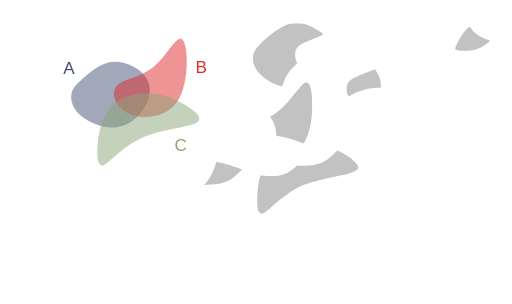
t = 0.00 s
t = 1.64 s: frame unchanged from t = 0.00 s, image omitted
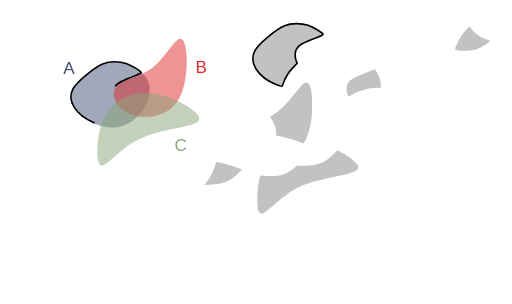
t = 3.40 s
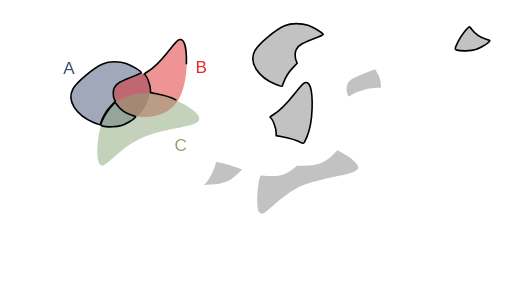
t = 5.02 s
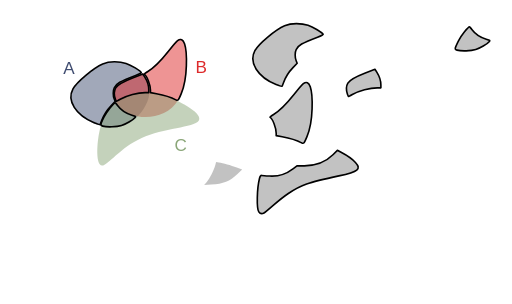
t = 6.58 s
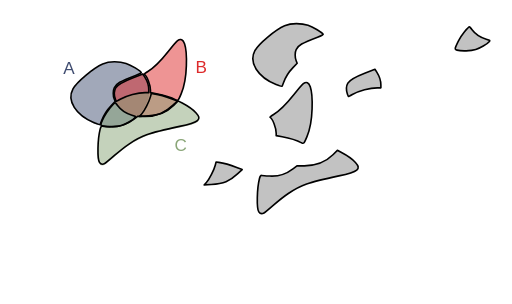
t = 8.00 s

The animated SVG that drew these frames (rendered in a browser with its animation timeline set to each time). Animation: 17 CSS @keyframes rules; frames cover the first 8.00 s, repeats indefinitely.

<!--?xml version="1.0" encoding="UTF-8" standalone="no"?-->
<!-- Created with Inkscape (http://www.inkscape.org/) -->

<svg width="316.2424mm" height="187.51456mm" viewBox="0 0 316.24241 187.51455" version="1.1" id="svg5" inkscape:version="1.1.1 (3bf5ae0d25, 2021-09-20)" sodipodi:docname="c20.svg" xmlns:inkscape="http://www.inkscape.org/namespaces/inkscape" xmlns:sodipodi="http://sodipodi.sourceforge.net/DTD/sodipodi-0.dtd" xmlns="http://www.w3.org/2000/svg" xmlns:svg="http://www.w3.org/2000/svg" style="">
  <sodipodi:namedview id="namedview7" pagecolor="#ffffff" bordercolor="#111111" borderopacity="1" inkscape:pageshadow="0" inkscape:pageopacity="0" inkscape:pagecheckerboard="1" inkscape:document-units="mm" showgrid="false" inkscape:zoom="0.64052329" inkscape:cx="790.75969" inkscape:cy="331.75999" inkscape:window-width="1600" inkscape:window-height="821" inkscape:window-x="1911" inkscape:window-y="-9" inkscape:window-maximized="1" inkscape:current-layer="layer1"></sodipodi:namedview>
  <defs id="defs2">
    <inkscape:path-effect effect="bspline" id="path-effect50210" is_visible="true" lpeversion="1" weight="33.333333" steps="2" helper_size="0" apply_no_weight="true" apply_with_weight="true" only_selected="false"></inkscape:path-effect>
    <inkscape:path-effect effect="bspline" id="path-effect50206" is_visible="true" lpeversion="1" weight="33.333333" steps="2" helper_size="0" apply_no_weight="true" apply_with_weight="true" only_selected="false"></inkscape:path-effect>
    <inkscape:path-effect effect="bspline" id="path-effect50202" is_visible="true" lpeversion="1" weight="33.333333" steps="2" helper_size="0" apply_no_weight="true" apply_with_weight="true" only_selected="false"></inkscape:path-effect>
    <inkscape:path-effect effect="bspline" id="path-effect45874" is_visible="true" lpeversion="1" weight="33.333333" steps="2" helper_size="0" apply_no_weight="true" apply_with_weight="true" only_selected="false"></inkscape:path-effect>
    <inkscape:path-effect effect="bspline" id="path-effect45870" is_visible="true" lpeversion="1" weight="33.333333" steps="2" helper_size="0" apply_no_weight="true" apply_with_weight="true" only_selected="false"></inkscape:path-effect>
    <inkscape:path-effect effect="bspline" id="path-effect45866" is_visible="true" lpeversion="1" weight="33.333333" steps="2" helper_size="0" apply_no_weight="true" apply_with_weight="true" only_selected="false"></inkscape:path-effect>
    <inkscape:path-effect effect="bspline" id="path-effect36099" is_visible="true" lpeversion="1" weight="33.333333" steps="2" helper_size="0" apply_no_weight="true" apply_with_weight="true" only_selected="false"></inkscape:path-effect>
    <inkscape:path-effect effect="bspline" id="path-effect36095" is_visible="true" lpeversion="1" weight="33.333333" steps="2" helper_size="0" apply_no_weight="true" apply_with_weight="true" only_selected="false"></inkscape:path-effect>
    <inkscape:path-effect effect="bspline" id="path-effect36091" is_visible="true" lpeversion="1" weight="33.333333" steps="2" helper_size="0" apply_no_weight="true" apply_with_weight="true" only_selected="false"></inkscape:path-effect>
    <inkscape:path-effect effect="bspline" id="path-effect35657" is_visible="true" lpeversion="1" weight="33.333333" steps="2" helper_size="0" apply_no_weight="true" apply_with_weight="true" only_selected="false"></inkscape:path-effect>
    <inkscape:path-effect effect="bspline" id="path-effect17189" is_visible="true" lpeversion="1" weight="33.333333" steps="2" helper_size="0" apply_no_weight="true" apply_with_weight="true" only_selected="false"></inkscape:path-effect>
    <inkscape:path-effect effect="bspline" id="path-effect9938" is_visible="true" lpeversion="1" weight="33.333333" steps="2" helper_size="0" apply_no_weight="true" apply_with_weight="true" only_selected="false"></inkscape:path-effect>
    <inkscape:path-effect effect="bspline" id="path-effect1028" is_visible="true" lpeversion="1" weight="33.333333" steps="2" helper_size="0" apply_no_weight="true" apply_with_weight="true" only_selected="false"></inkscape:path-effect>
    <inkscape:path-effect effect="bspline" id="path-effect859" is_visible="true" lpeversion="1" weight="33.333333" steps="2" helper_size="0" apply_no_weight="true" apply_with_weight="true" only_selected="false"></inkscape:path-effect>
  </defs>
  <g inkscape:label="Layer 1" inkscape:groupmode="layer" id="layer1" transform="translate(16.583502,9.6386099)" style="display:inline">
    <path style="fill: rgb(68, 82, 116); fill-opacity: 0.5; stroke: none; stroke-width: 1; stroke-linecap: round; stroke-linejoin: round; stroke-miterlimit: 4; stroke-opacity: 1;" d="m 35.69344,37.746321 c 4.502626,-3.917098 10.576983,-9.04958 18.079053,-9.399389 7.50207,-0.34981 16.431204,4.082704 20.084697,10.00247 3.653494,5.919766 2.025674,13.353419 -1.877121,19.373857 C 68.077273,63.743698 61.896733,68.364347 54.488677,68.933629 47.080622,69.502911 38.434798,66.016506 33.370756,61.69886 28.306713,57.381214 26.817355,52.222207 27.538674,48.293639 28.259993,44.36507 31.190814,41.66342 35.69344,37.746321 Z" id="path857" inkscape:original-d="m 34.121681,38.961727 c 6.074625,-5.13222 12.148984,-10.2647 18.223079,-15.39745 8.929751,4.43295 17.858887,8.86546 26.787927,13.2978 -1.59429,7.41316 -3.24952,14.84081 -4.87467,22.26082 -6.18052,4.6211 -12.36106,9.24175 -18.541986,13.86222 -8.640686,-3.46912 -17.28129,-6.96847 -25.92233,-10.45311 -1.472797,-5.15489 -2.976172,-10.30985 -4.464655,-15.46517 2.931202,-2.70149 5.862023,-5.40314 8.792635,-8.10511 z" inkscape:path-effect="#path-effect859" class="xJqCoksD_0"></path>
    <path style="fill: rgb(221, 42, 43); fill-opacity: 0.5; stroke: none; stroke-width: 0.927132; stroke-linecap: butt; stroke-linejoin: miter; stroke-miterlimit: 4; stroke-opacity: 1;" d="M 55.386248,43.459332 C 59.192426,38.882684 69.966047,38.504777 78.381657,31.513671 86.797267,24.522565 92.854616,10.918624 96.268534,14.909885 99.682452,18.901146 100.4527,40.487426 93.617843,51.866001 86.782982,63.244577 72.343371,64.415276 63.542506,60.613108 54.741641,56.81094 51.58007,48.03598 55.386248,43.459332 Z" id="path9936" sodipodi:nodetypes="cccccc" inkscape:original-d="m 48.41835,39.260607 c 10.774086,-0.37765 21.547707,-0.75555 32.321407,-1.13374 6.05783,-13.60416 12.11518,-27.2081 18.17242,-40.8126596 0.77053,21.5869296 1.540783,43.1732096 2.310783,64.7596396 -14.439963,1.17092 -28.879573,2.34163 -43.319705,3.51217 -3.161467,-8.77513 -6.323038,-17.55009 -9.484905,-26.32541 z" inkscape:path-effect="#path-effect9938" class="xJqCoksD_1"></path>
    <path style="fill: rgb(138, 166, 120); fill-opacity: 0.5; stroke: none; stroke-width: 1; stroke-linecap: butt; stroke-linejoin: miter; stroke-miterlimit: 4; stroke-opacity: 1;" d="m 44.576478,72.763811 c 1.501704,-8.091947 4.202915,-12.757776 7.294633,-16.194599 3.091718,-3.436824 6.570743,-5.642556 11.820172,-7.284089 5.249428,-1.641533 12.267478,-2.717876 22.306706,0.556652 10.039228,3.274527 23.125701,10.915034 20.163911,15.020256 -2.96179,4.105222 -21.958221,4.682972 -35.246406,10.600111 C 57.62731,81.379282 50.049028,92.634983 46.410781,92.504216 42.772535,92.373449 43.074774,80.855759 44.576478,72.763811 Z" id="path17187" sodipodi:nodetypes="cccccccc" inkscape:original-d="m 43.377026,69.337597 c 2.701455,-4.66556 5.402664,-9.33139 8.10363,-13.99748 3.482369,-2.20742 6.961395,-4.41315 10.441716,-6.62014 7.018385,-1.07609 14.036435,-2.15243 21.054295,-3.22905 13.0605,7.62546 26.146973,15.26596 39.220093,22.89857 -18.99664,0.57803 -37.993073,1.15578 -56.990633,1.73329 C 57.627614,81.379486 50.049329,92.635186 42.47029,103.89136 42.772806,92.373456 43.075046,80.855766 43.377026,69.337597 Z" inkscape:path-effect="#path-effect17189" class="xJqCoksD_2"></path>
    <text xml:space="preserve" style="font-style:normal;font-weight:normal;font-size:10.5833px;line-height:1.25;font-family:sans-serif;fill:#404d71;fill-opacity:1;stroke:none;stroke-width:0.264583" x="22.457737" y="35.692467" id="text30639"><tspan sodipodi:role="line" id="tspan30637" style="fill:#404d71;fill-opacity:1;stroke-width:0.264583" x="22.457737" y="35.692467">A</tspan></text>
    <text xml:space="preserve" style="font-style:normal;font-weight:normal;font-size:10.5833px;line-height:1.25;font-family:sans-serif;fill:#dd2a2b;fill-opacity:1;stroke:none;stroke-width:0.264583" x="104.10653" y="35.330399" id="text36814"><tspan sodipodi:role="line" id="tspan36812" style="fill:#dd2a2b;fill-opacity:1;stroke-width:0.264583" x="104.10653" y="35.330399">B</tspan></text>
    <text xml:space="preserve" style="font-style:normal;font-weight:normal;font-size:10.5833px;line-height:1.25;font-family:sans-serif;fill:#8aa678;fill-opacity:1;stroke:none;stroke-width:0.264583" x="91.176918" y="83.377388" id="text45309"><tspan sodipodi:role="line" id="tspan45307" style="fill:#8aa678;fill-opacity:1;stroke-width:0.264583" x="91.176918" y="83.377388">C</tspan></text>
    <path style="fill: rgb(153, 153, 153); fill-opacity: 0.6; stroke: rgb(0, 0, 0); stroke-width: 1; stroke-linecap: round; stroke-linejoin: round; stroke-miterlimit: 4; stroke-opacity: 1;" d="m 153.93331,42.429949 c -11.34702,-4.575175 -17.01723,-13.634481 -13.07142,-20.884231 2.30776,-4.240123 12.74459,-12.9919116 18.34909,-15.3866136 2.78145,-1.188463 3.5202,-1.325393 7.22879,-1.339908 3.29815,-0.01291 4.75519,0.188034 7.22879,0.996926 2.89617,0.947071 9.04344,4.6261576 9.36758,5.6064066 0.077,0.232865 -1.48803,1.048885 -3.47784,1.813375 -10.00012,3.842081 -11.77141,4.865428 -13.19864,7.625384 -0.8302,1.605426 -0.83889,4.968825 -0.0179,6.91642 l 0.63016,1.494843 -2.59666,2.714194 c -2.74793,2.872308 -4.58116,5.769996 -5.79936,9.166772 -0.4074,1.135952 -0.85121,2.197291 -0.98626,2.35853 -0.13505,0.161238 -1.78041,-0.325704 -3.65636,-1.082098 z" id="path15185-3" class="xJqCoksD_3"></path>
    <path style="display: inline; fill: none; fill-opacity: 1; stroke: rgb(0, 0, 0); stroke-width: 1; stroke-linecap: round; stroke-linejoin: round; stroke-miterlimit: 4; stroke-opacity: 1;" d="m 41.566466,66.012198 c -11.34702,-4.575175 -17.01723,-13.634481 -13.07142,-20.884231 2.30776,-4.240123 12.74459,-12.991912 18.34909,-15.386614 2.78145,-1.188463 3.5202,-1.325393 7.22879,-1.339908 3.29815,-0.01291 4.75519,0.188034 7.22879,0.996926 2.89617,0.947071 9.04344,4.626158 9.36758,5.606407 0.077,0.232865 -1.48803,1.048885 -3.47784,1.813375 -10.00012,3.842081 -11.77141,4.865428 -13.19864,7.625384 -0.8302,1.605426 -0.83889,4.968825 -0.0179,6.91642 l 0.63016,1.494843 -2.59666,2.714194 c -2.74793,2.872308 -4.58116,5.769996 -5.79936,9.166772 -0.4074,1.135952 -0.85121,2.197291 -0.98626,2.35853 -0.13505,0.161238 -1.78041,-0.325704 -3.65636,-1.082098 z" id="path15185-3-9" class="xJqCoksD_4"></path>
    <path style="fill: rgb(153, 153, 153); fill-opacity: 0.6; stroke: rgb(0, 0, 0); stroke-width: 1; stroke-linecap: round; stroke-linejoin: round; stroke-miterlimit: 4; stroke-opacity: 1;" d="m 265.69983,21.197414 c -1.64405,-0.473909 -1.61019,-0.707261 0.8151,-5.618316 1.48071,-2.998322 6.05046,-8.8175682 6.88561,-8.7683242 0.15027,0.0089 0.86585,0.822286 1.59018,1.807612 1.69087,2.3001242 5.56421,4.8814232 8.76222,5.8393762 2.44608,0.732716 2.49099,0.771932 1.79139,1.564251 -1.33388,1.510662 -5.59932,3.998396 -8.2699,4.823253 -2.88564,0.891286 -9.05329,1.078931 -11.5746,0.352148 z" id="path21218-0" class="xJqCoksD_5"></path>
    <path style="display: inline; fill: none; fill-opacity: 1; stroke: rgb(0, 0, 0); stroke-width: 1; stroke-linecap: round; stroke-linejoin: round; stroke-miterlimit: 4; stroke-opacity: 1;" d="m 46.858136,68.128866 c -1.64405,-0.473909 -1.61019,-0.707261 0.8151,-5.618316 1.48071,-2.998322 6.05046,-8.817568 6.88561,-8.768324 0.15027,0.0089 0.86585,0.822286 1.59018,1.807612 1.69087,2.300124 5.56421,4.881423 8.76222,5.839376 2.44608,0.732716 2.49099,0.771932 1.79139,1.564251 -1.33388,1.510662 -5.59932,3.998396 -8.2699,4.823253 -2.88564,0.891286 -9.05329,1.078931 -11.5746,0.352148 z" id="path21218-0-2" class="xJqCoksD_6"></path>
    <path style="fill: rgb(153, 153, 153); fill-opacity: 0.6; stroke: rgb(0, 0, 0); stroke-width: 1; stroke-linecap: round; stroke-linejoin: round; stroke-miterlimit: 4; stroke-opacity: 1;" d="m 169.70616,78.470852 c -2.15903,-1.152284 -8.44907,-3.137273 -12.00005,-3.786934 l -3.69675,-0.676327 v -1.513026 c 0,-3.206776 -2.12125,-8.754901 -3.72668,-9.747109 -0.25999,-0.160682 0.65286,-0.929251 2.12638,-1.790285 3.73585,-2.183011 7.31098,-5.676371 12.57757,-12.289906 2.55095,-3.203358 5.1567,-6.232226 5.79056,-6.730816 3.78236,-2.97521 5.82109,2.849357 5.40666,15.446622 -0.25789,7.838874 -1.05743,12.20316 -3.16162,17.257641 -1.75563,4.217207 -2.01958,4.522084 -3.31607,3.83014 z" id="path23602-1" class="xJqCoksD_7"></path>
    <path style="display: inline; fill: none; fill-opacity: 1; stroke: rgb(0, 0, 0); stroke-width: 1; stroke-linecap: round; stroke-linejoin: round; stroke-miterlimit: 4; stroke-opacity: 1;" d="M 92.05498,51.90963 C 89.89595,50.757346 83.60591,48.772357 80.05493,48.122696 l -3.69675,-0.676327 v -1.513026 c 0,-3.206776 -2.12125,-8.754901 -3.72668,-9.747109 -0.25999,-0.160682 0.65286,-0.929251 2.12638,-1.790285 3.73585,-2.183011 7.31098,-5.676371 12.57757,-12.289906 2.55095,-3.203358 5.1567,-6.232226 5.79056,-6.730816 3.78236,-2.97521 5.82109,2.849357 5.40666,15.446622 -0.25789,7.838874 -1.05743,12.20316 -3.16162,17.257641 -1.75563,4.217207 -2.01958,4.522084 -3.31607,3.83014 z" id="path23602-1-0" class="xJqCoksD_8"></path>
    <path style="fill: rgb(153, 153, 153); fill-opacity: 0.6; stroke: rgb(0, 0, 0); stroke-width: 1; stroke-linecap: round; stroke-linejoin: round; stroke-miterlimit: 4; stroke-opacity: 1;" d="m 197.97748,48.317143 c -0.77711,-2.322851 -0.65637,-5.116507 0.29127,-6.739088 1.23401,-2.112917 3.44253,-3.412529 10.41332,-6.127752 l 6.32623,-2.464157 1.22683,1.934101 c 1.4853,2.341576 2.43712,5.384808 2.43712,7.792106 v 1.783858 h -2.23557 c -4.56976,0 -11.23967,1.792007 -15.39179,4.135321 -1.20321,0.67905 -2.269,1.234638 -2.36842,1.234638 -0.0994,0 -0.41396,-0.697063 -0.69899,-1.549027 z" id="path23826-6" class="xJqCoksD_9"></path>
    <path style="display: inline; fill: none; fill-opacity: 1; stroke: rgb(0, 0, 0); stroke-width: 1; stroke-linecap: round; stroke-linejoin: round; stroke-miterlimit: 4; stroke-opacity: 1;" d="m 54.605076,51.267299 c -0.77711,-2.32285 -0.65637,-5.1165 0.29127,-6.73909 1.23401,-2.11291 3.44253,-3.41252 10.41332,-6.12775 l 6.32623,-2.46415 1.22683,1.9341 c 1.4853,2.34157 2.43712,5.3848 2.43712,7.7921 v 1.78386 h -2.23557 c -4.56976,0 -11.23967,1.79201 -15.39179,4.13532 -1.20321,0.67905 -2.269,1.23464 -2.36842,1.23464 -0.0994,0 -0.41396,-0.69706 -0.69899,-1.54903 z" id="path23826-6-9" class="xJqCoksD_10"></path>
    <path style="fill: rgb(153, 153, 153); fill-opacity: 0.6; stroke: rgb(0, 0, 0); stroke-width: 1; stroke-linecap: round; stroke-linejoin: round; stroke-miterlimit: 4; stroke-opacity: 1;" d="m 143.26788,121.10063 c -1.42092,-2.16717 -1.17661,-14.25 0.41592,-20.56933 0.42622,-1.691305 0.66862,-2.042597 1.33838,-1.939616 0.44984,0.06916 2.68985,0.23146 4.9778,0.360656 5.93682,0.335235 9.74687,-0.854969 14.60054,-4.560996 l 2.23751,-1.708449 4.57821,-0.02892 c 7.77772,-0.04912 12.85242,-2.011331 17.64384,-6.822263 l 2.73879,-2.749939 2.83771,1.500243 c 3.93189,2.078718 6.27663,3.764367 8.32038,5.981576 3.76114,4.080348 1.80531,5.665033 -10.23303,8.291176 -19.41462,4.235272 -23.28036,5.585022 -31.21622,10.899372 -2.02868,1.35853 -6.06715,4.53078 -8.9744,7.04946 -2.90724,2.51867 -5.6368,4.76721 -6.06568,4.99674 -1.32457,0.70889 -2.43545,0.46596 -3.19975,-0.69971 z" id="path25468-5" class="xJqCoksD_11"></path>
    <path style="display: inline; fill: none; fill-opacity: 1; stroke: rgb(0, 0, 0); stroke-width: 1; stroke-linecap: round; stroke-linejoin: round; stroke-miterlimit: 4; stroke-opacity: 0.99437;" d="m 44.863253,90.55408 c -1.42092,-2.16717 -1.17661,-14.25 0.41592,-20.56933 0.42622,-1.691305 0.66862,-2.042597 1.33838,-1.939616 0.44984,0.06916 2.68985,0.23146 4.9778,0.360656 5.93682,0.335235 9.74687,-0.854969 14.60054,-4.560996 l 2.23751,-1.708449 4.57821,-0.02892 c 7.77772,-0.04912 12.85242,-2.011331 17.64384,-6.822263 l 2.73879,-2.749939 2.83771,1.500243 c 3.931897,2.078718 6.276637,3.764367 8.320387,5.981576 3.76114,4.080348 1.80531,5.665033 -10.233037,8.291176 -19.41462,4.235272 -23.28036,5.585022 -31.21622,10.899372 -2.02868,1.35853 -6.06715,4.53078 -8.9744,7.04946 -2.90724,2.51867 -5.6368,4.76721 -6.06568,4.99674 -1.32457,0.70889 -2.43545,0.46596 -3.19975,-0.69971 z" id="path25468-5-4" class="xJqCoksD_12"></path>
    <path style="fill: rgb(153, 153, 153); fill-opacity: 0.6; stroke: rgb(0, 0, 0); stroke-width: 1; stroke-linecap: round; stroke-linejoin: round; stroke-miterlimit: 4; stroke-opacity: 1;" d="m 111.01986,102.76634 c 1.69441,-1.88162 4.55616,-7.501811 5.35357,-10.513844 l 0.5172,-1.953643 1.67216,0.235153 c 2.67129,0.375661 7.45838,1.724607 11.08931,3.124843 l 3.35796,1.294969 -2.90899,2.724213 c -4.91614,4.603869 -8.50159,6.039889 -16.26878,6.515849 l -4.33727,0.26578 z" id="path25760-5" class="xJqCoksD_13"></path>
    <path style="display: inline; fill: none; fill-opacity: 1; stroke: rgb(0, 0, 0); stroke-width: 1; stroke-linecap: round; stroke-linejoin: round; stroke-miterlimit: 4; stroke-opacity: 1;" d="m 71.016577,60.443025 c 1.69441,-1.88162 4.55616,-7.501813 5.35357,-10.513846 l 0.5172,-1.953643 1.67216,0.235153 c 2.67129,0.375661 7.45838,1.724607 11.08931,3.124843 l 3.35796,1.294969 -2.90899,2.724213 c -4.91614,4.603871 -8.50159,6.039891 -16.26878,6.515851 l -4.33727,0.26578 z" id="path25760-5-6" class="xJqCoksD_14"></path>
  </g>
<style data-made-with="vivus-instant">.xJqCoksD_0{stroke-dasharray:138 140;stroke-dashoffset:139;animation:xJqCoksD_draw_0 11400ms linear 0ms infinite,xJqCoksD_fade 11400ms linear 0ms infinite;}.xJqCoksD_1{stroke-dasharray:146 148;stroke-dashoffset:147;animation:xJqCoksD_draw_1 11400ms linear 0ms infinite,xJqCoksD_fade 11400ms linear 0ms infinite;}.xJqCoksD_2{stroke-dasharray:170 172;stroke-dashoffset:171;animation:xJqCoksD_draw_2 11400ms linear 0ms infinite,xJqCoksD_fade 11400ms linear 0ms infinite;}.xJqCoksD_3{stroke-dasharray:128 130;stroke-dashoffset:129;animation:xJqCoksD_draw_3 11400ms linear 0ms infinite,xJqCoksD_fade 11400ms linear 0ms infinite;}.xJqCoksD_4{stroke-dasharray:128 130;stroke-dashoffset:129;animation:xJqCoksD_draw_4 11400ms linear 0ms infinite,xJqCoksD_fade 11400ms linear 0ms infinite;}.xJqCoksD_5{stroke-dasharray:56 58;stroke-dashoffset:57;animation:xJqCoksD_draw_5 11400ms linear 0ms infinite,xJqCoksD_fade 11400ms linear 0ms infinite;}.xJqCoksD_6{stroke-dasharray:56 58;stroke-dashoffset:57;animation:xJqCoksD_draw_6 11400ms linear 0ms infinite,xJqCoksD_fade 11400ms linear 0ms infinite;}.xJqCoksD_7{stroke-dasharray:102 104;stroke-dashoffset:103;animation:xJqCoksD_draw_7 11400ms linear 0ms infinite,xJqCoksD_fade 11400ms linear 0ms infinite;}.xJqCoksD_8{stroke-dasharray:102 104;stroke-dashoffset:103;animation:xJqCoksD_draw_8 11400ms linear 0ms infinite,xJqCoksD_fade 11400ms linear 0ms infinite;}.xJqCoksD_9{stroke-dasharray:62 64;stroke-dashoffset:63;animation:xJqCoksD_draw_9 11400ms linear 0ms infinite,xJqCoksD_fade 11400ms linear 0ms infinite;}.xJqCoksD_10{stroke-dasharray:62 64;stroke-dashoffset:63;animation:xJqCoksD_draw_10 11400ms linear 0ms infinite,xJqCoksD_fade 11400ms linear 0ms infinite;}.xJqCoksD_11{stroke-dasharray:162 164;stroke-dashoffset:163;animation:xJqCoksD_draw_11 11400ms linear 0ms infinite,xJqCoksD_fade 11400ms linear 0ms infinite;}.xJqCoksD_12{stroke-dasharray:162 164;stroke-dashoffset:163;animation:xJqCoksD_draw_12 11400ms linear 0ms infinite,xJqCoksD_fade 11400ms linear 0ms infinite;}.xJqCoksD_13{stroke-dasharray:60 62;stroke-dashoffset:61;animation:xJqCoksD_draw_13 11400ms linear 0ms infinite,xJqCoksD_fade 11400ms linear 0ms infinite;}.xJqCoksD_14{stroke-dasharray:60 62;stroke-dashoffset:61;animation:xJqCoksD_draw_14 11400ms linear 0ms infinite,xJqCoksD_fade 11400ms linear 0ms infinite;}@keyframes xJqCoksD_draw{100%{stroke-dashoffset:0;}}@keyframes xJqCoksD_fade{0%{stroke-opacity:1;}96.49122807017544%{stroke-opacity:1;}100%{stroke-opacity:0;}}@keyframes xJqCoksD_draw_0{0%{stroke-dashoffset: 139}6.062390282729821%{ stroke-dashoffset: 0;}100%{ stroke-dashoffset: 0;}}@keyframes xJqCoksD_draw_1{6.062390282729821%{stroke-dashoffset: 147}12.473695114105961%{ stroke-dashoffset: 0;}100%{ stroke-dashoffset: 0;}}@keyframes xJqCoksD_draw_2{12.47369511410596%{stroke-dashoffset: 171}19.93174359142106%{ stroke-dashoffset: 0;}100%{ stroke-dashoffset: 0;}}@keyframes xJqCoksD_draw_3{19.931743591421068%{stroke-dashoffset: 129}25.557990688342986%{ stroke-dashoffset: 0;}100%{ stroke-dashoffset: 0;}}@keyframes xJqCoksD_draw_4{25.557990688342986%{stroke-dashoffset: 129}31.184237785264905%{ stroke-dashoffset: 0;}100%{ stroke-dashoffset: 0;}}@keyframes xJqCoksD_draw_5{31.184237785264905%{stroke-dashoffset: 57}33.67025394436994%{ stroke-dashoffset: 0;}100%{ stroke-dashoffset: 0;}}@keyframes xJqCoksD_draw_6{33.67025394436994%{stroke-dashoffset: 57}36.156270103474974%{ stroke-dashoffset: 0;}100%{ stroke-dashoffset: 0;}}@keyframes xJqCoksD_draw_7{36.156270103474974%{stroke-dashoffset: 103}40.64854491729635%{ stroke-dashoffset: 0;}100%{ stroke-dashoffset: 0;}}@keyframes xJqCoksD_draw_8{40.64854491729635%{stroke-dashoffset: 103}45.14081973111772%{ stroke-dashoffset: 0;}100%{ stroke-dashoffset: 0;}}@keyframes xJqCoksD_draw_9{45.14081973111772%{stroke-dashoffset: 63}47.8885218017075%{ stroke-dashoffset: 0;}100%{ stroke-dashoffset: 0;}}@keyframes xJqCoksD_draw_10{47.888521801707505%{stroke-dashoffset: 63}50.63622387229728%{ stroke-dashoffset: 0;}100%{ stroke-dashoffset: 0;}}@keyframes xJqCoksD_draw_11{50.63622387229727%{stroke-dashoffset: 163}57.745357800966055%{ stroke-dashoffset: 0;}100%{ stroke-dashoffset: 0;}}@keyframes xJqCoksD_draw_12{57.745357800966055%{stroke-dashoffset: 163}64.85449172963483%{ stroke-dashoffset: 0;}100%{ stroke-dashoffset: 0;}}@keyframes xJqCoksD_draw_13{64.85449172963483%{stroke-dashoffset: 61}67.51496516306304%{ stroke-dashoffset: 0;}100%{ stroke-dashoffset: 0;}}@keyframes xJqCoksD_draw_14{67.51496516306304%{stroke-dashoffset: 61}70.17543859649122%{ stroke-dashoffset: 0;}100%{ stroke-dashoffset: 0;}}</style></svg>
